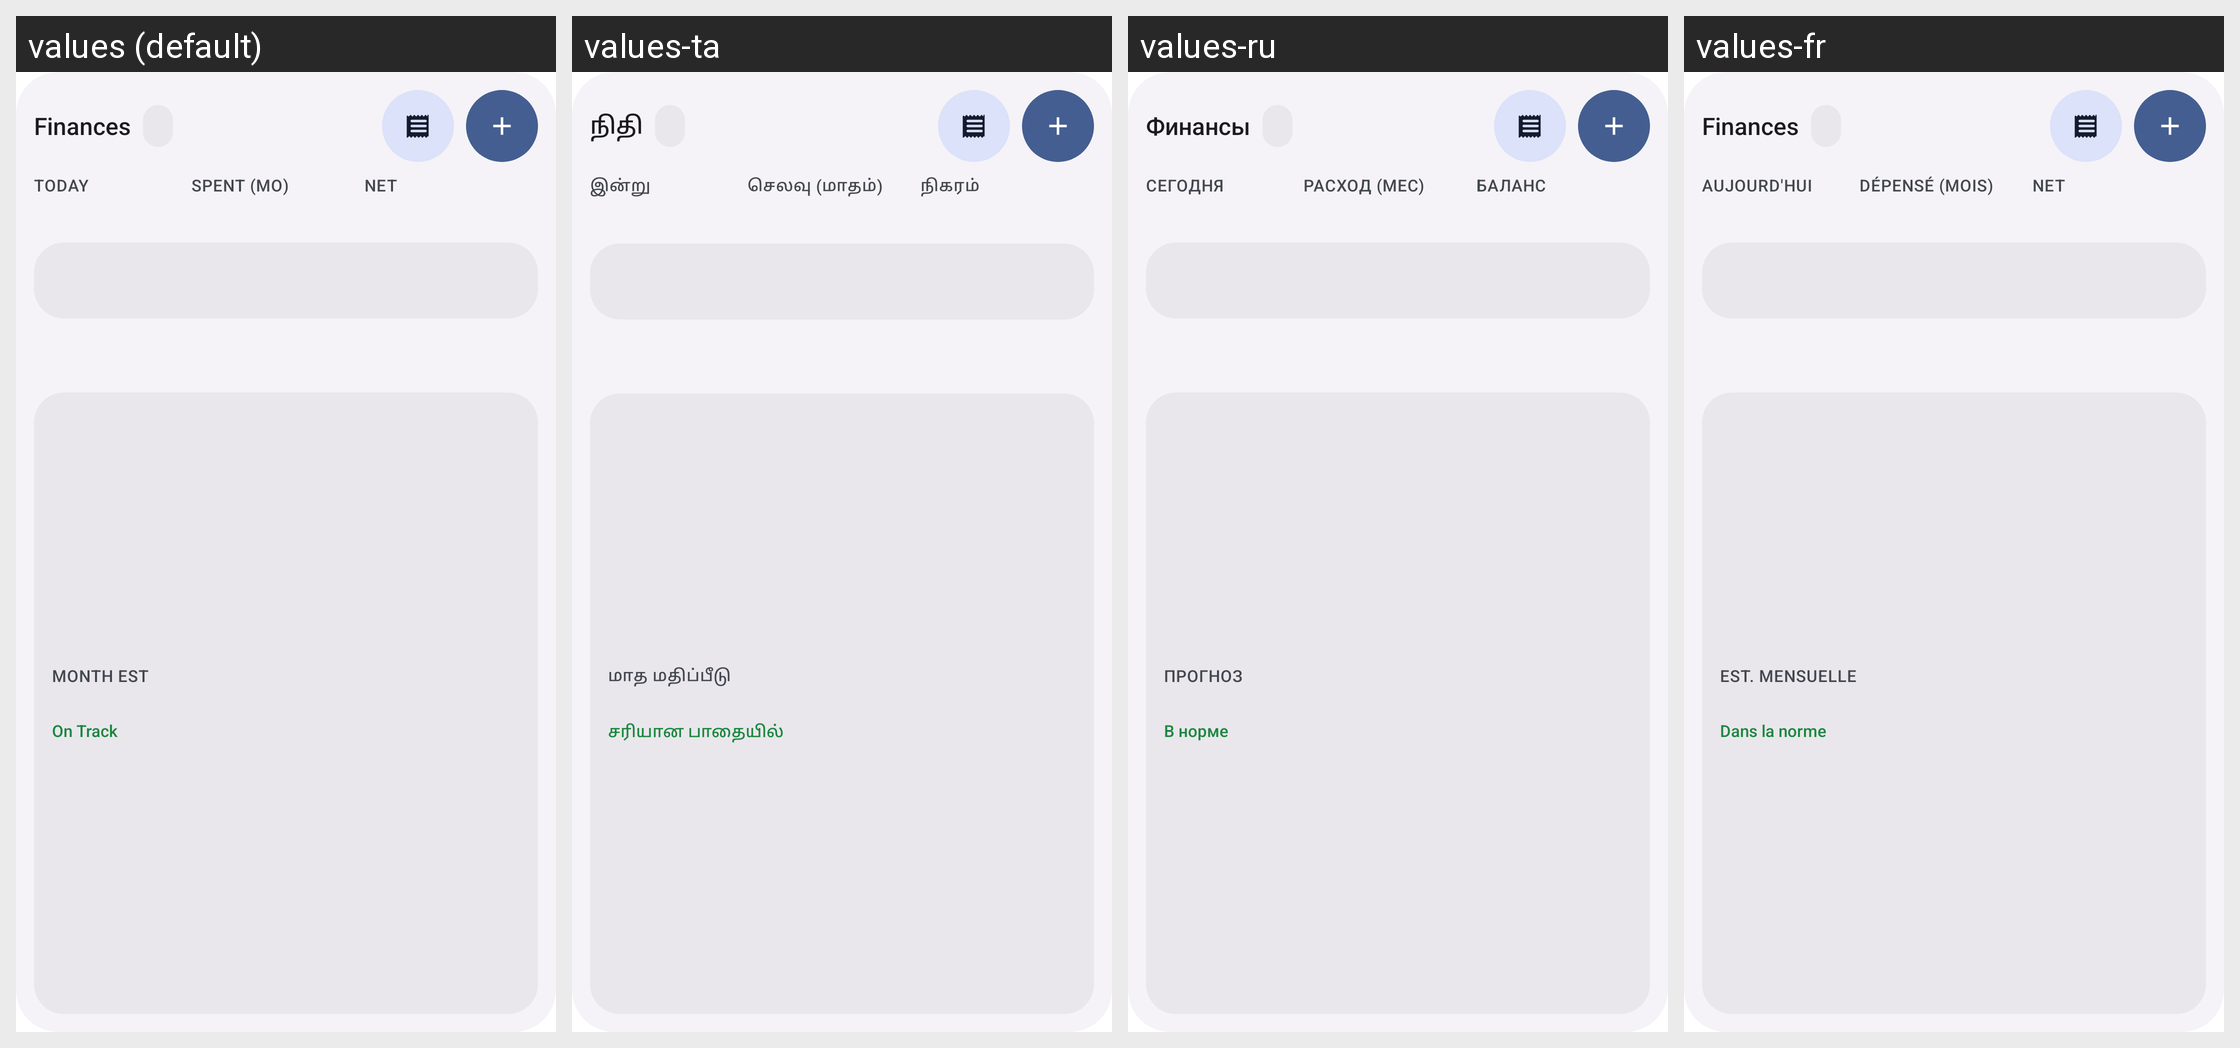

This grid shows one Android layout under several languages. Give, for every string resource on the screen, its name, the default text and each shown locale's text.
Android screen res/layout/finance_widget_expanded.xml rendered under 4 locales, left to right: values (default), values-ta, values-ru, values-fr. Device: Nexus 5 (rendered at 1080×1920; each locale shown at half size, 540×960, under a caption strip naming it); theme Theme.MaterialComponents.DayNight.NoActionBar.
Other locales in the repository, not shown: values-de, values-es, values-pt, values-zh.
Strings drawn on this screen, with the default value and each locale's value (text and hints the layout hard-codes, and strings that could not be matched under every locale, appear in the picture but are not listed):

widget_finance_label
  values: Finances
  values-ta: நிதி
  values-ru: Финансы
  values-fr: Finances

widget_today_label
  values: TODAY
  values-ta: இன்று
  values-ru: СЕГОДНЯ
  values-fr: AUJOURD'HUI

widget_spent_month_label
  values: SPENT (MO)
  values-ta: செலவு (மாதம்)
  values-ru: РАСХОД (МЕС)
  values-fr: DÉPENSÉ (MOIS)

widget_net_label
  values: NET
  values-ta: நிகரம்
  values-ru: БАЛАНС
  values-fr: NET

widget_month_est_label
  values: MONTH EST
  values-ta: மாத மதிப்பீடு
  values-ru: ПРОГНОЗ
  values-fr: EST. MENSUELLE

widget_pace_on_track
  values: On Track
  values-ta: சரியான பாதையில்
  values-ru: В норме
  values-fr: Dans la norme
